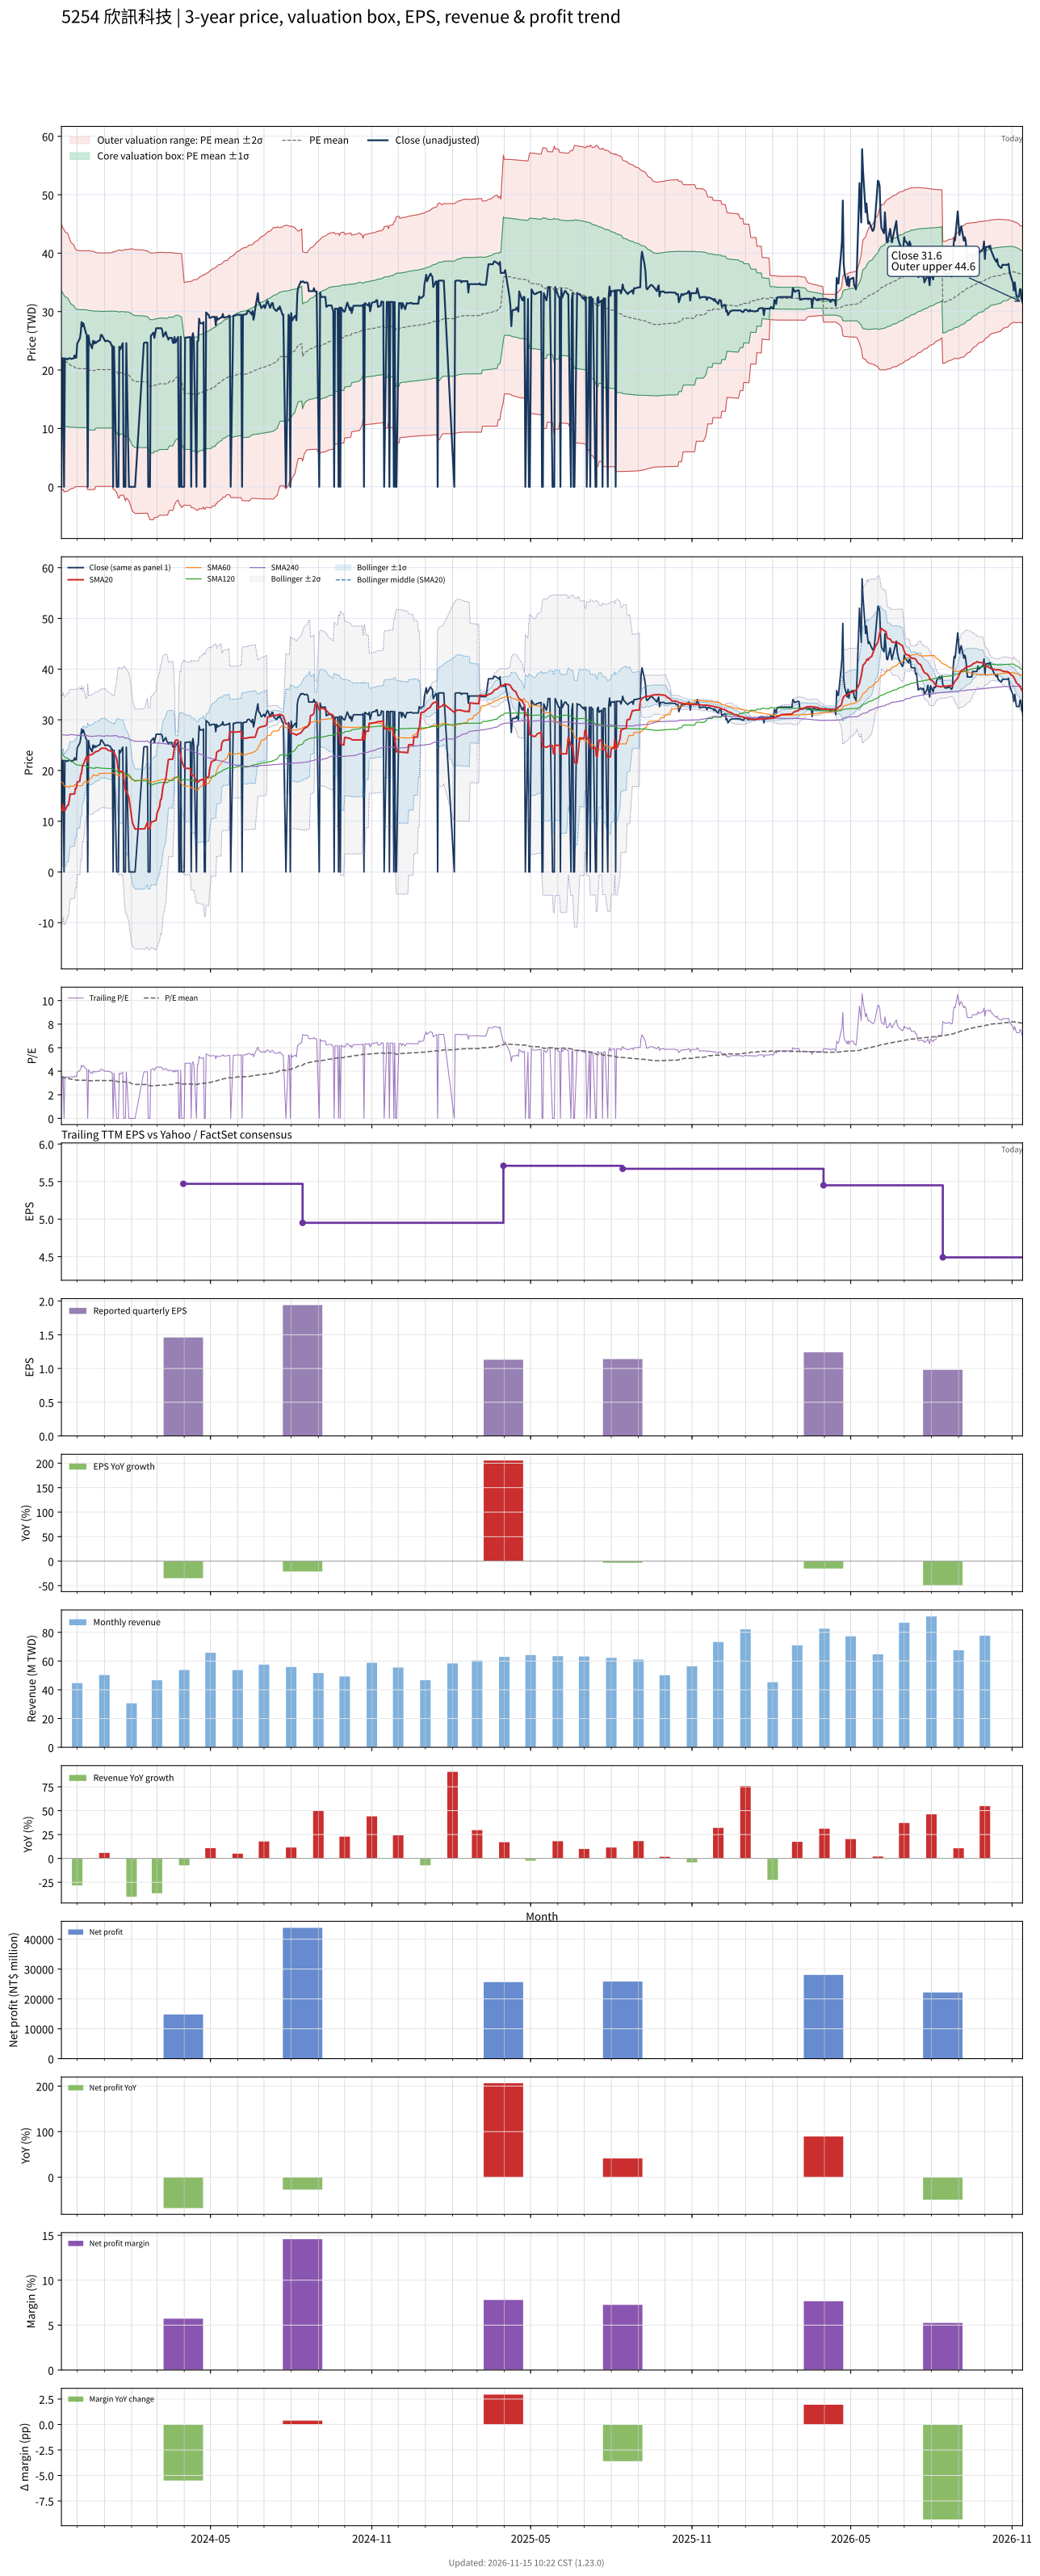

Data behind this chart, as committed beside it:
# chart-version: skill-stock-dynamic-val…
date, close, available_date, period_end, eps, ttm_eps, pe, pe_mean, pe_std, price_m2, price_m1, price_mean, price_p1, price_p2, forward_eps, forward_pe, forward_pe_mean, forward_pe_std, forward_price_m2, forward_price_m1, forward_price_mean, forward_price_p1, forward_price_p2, sma20
2023-11-13, 0.000000, 2023-08-14, 2023-06-30, 1.18, 6.25, 0.000000, 3.548, 1.819, -0.5607, 10.81, 22.17, 33.54, 44.91, , , , , , , , , , 12.21
2023-11-14, 22, 2023-08-14, 2023-06-30, 1.18, 6.25, 3.52, 3.526, 1.804, -0.505, 10.77, 22.04, 33.31, 44.58, , , , , , , , , , 12.13
2023-11-15, 22, 2023-08-14, 2023-06-30, 1.18, 6.25, 3.52, 3.504, 1.786, -0.4293, 10.73, 21.9, 33.06, 44.22, , , , , , , , , , 13.23
2023-11-16, 0.000000, 2023-08-14, 2023-06-30, 1.18, 6.25, 0.000000, 3.453, 1.798, -0.9005, 10.34, 21.58, 32.82, 44.06, , , , , , , , , , 12.09
2023-11-17, 22, 2023-08-14, 2023-06-30, 1.18, 6.25, 3.52, 3.43, 1.78, -0.8124, 10.31, 21.44, 32.56, 43.69, , , , , , , , , , 12.09
2023-11-20, 21.8, 2023-08-14, 2023-06-30, 1.18, 6.25, 3.488, 3.409, 1.764, -0.7474, 10.28, 21.31, 32.34, 43.36, , , , , , , , , , 13.18
2023-11-21, 22, 2023-08-14, 2023-06-30, 1.18, 6.25, 3.52, 3.387, 1.745, -0.6476, 10.26, 21.17, 32.07, 42.98, , , , , , , , , , 13.17
2023-11-22, 22, 2023-08-14, 2023-06-30, 1.18, 6.25, 3.52, 3.365, 1.727, -0.5586, 10.24, 21.03, 31.83, 42.62, , , , , , , , , , 14.27
2023-11-23, 22, 2023-08-14, 2023-06-30, 1.18, 6.25, 3.52, 3.342, 1.706, -0.4341, 10.23, 20.89, 31.55, 42.21, , , , , , , , , , 15.37
2023-11-24, 21.9, 2023-08-14, 2023-06-30, 1.18, 6.25, 3.504, 3.319, 1.685, -0.316, 10.21, 20.74, 31.27, 41.8, , , , , , , , , , 15.36
2023-11-27, 22, 2023-08-14, 2023-06-30, 1.18, 6.25, 3.52, 3.298, 1.666, -0.2088, 10.2, 20.61, 31.02, 41.43, , , , , , , , , , 15.37
2023-11-28, 22.5, 2023-08-14, 2023-06-30, 1.18, 6.25, 3.6, 3.277, 1.646, -0.09539, 10.19, 20.48, 30.77, 41.06, , , , , , , , , , 15.39
2023-11-29, 22.1, 2023-08-14, 2023-06-30, 1.18, 6.25, 3.536, 3.256, 1.627, 0.0166, 10.18, 20.35, 30.52, 40.69, , , , , , , , , , 16.5
2023-11-30, 22.1, 2023-08-14, 2023-06-30, 1.18, 6.25, 3.536, 3.245, 1.62, 0.03006, 10.16, 20.28, 30.41, 40.53, , , , , , , , , , 16.5
2023-12-01, 24.5, 2023-08-14, 2023-06-30, 1.18, 6.25, 3.92, 3.241, 1.618, 0.03292, 10.15, 20.26, 30.37, 40.48, , , , , , , , , , 17.73
2023-12-04, 25.4, 2023-08-14, 2023-06-30, 1.18, 6.25, 4.064, 3.237, 1.615, 0.04284, 10.14, 20.23, 30.32, 40.42, , , , , , , , , , 17.89
2023-12-05, 26.3, 2023-08-14, 2023-06-30, 1.18, 6.25, 4.208, 3.235, 1.613, 0.04864, 10.13, 20.22, 30.3, 40.38, , , , , , , , , , 19.2
2023-12-06, 28.2, 2023-08-14, 2023-06-30, 1.18, 6.25, 4.512, 3.235, 1.614, 0.04569, 10.13, 20.22, 30.31, 40.4, , , , , , , , , , 19.54
2023-12-07, 27.45, 2023-08-14, 2023-06-30, 1.18, 6.25, 4.392, 3.236, 1.615, 0.04402, 10.13, 20.23, 30.32, 40.41, , , , , , , , , , 20.91
2023-12-08, 28, 2023-08-14, 2023-06-30, 1.18, 6.25, 4.48, 3.237, 1.615, 0.04034, 10.14, 20.23, 30.33, 40.43, , , , , , , , , , 21.21
2023-12-11, 26.3, 2023-08-14, 2023-06-30, 1.18, 6.25, 4.208, 3.236, 1.615, 0.04265, 10.13, 20.23, 30.32, 40.41, , , , , , , , , , 22.53
2023-12-12, 26, 2023-08-14, 2023-06-30, 1.18, 6.25, 4.16, 3.234, 1.613, 0.04713, 10.13, 20.21, 30.3, 40.38, , , , , , , , , , 22.73
2023-12-13, 0.000000, 2023-08-14, 2023-06-30, 1.18, 6.25, 0.000000, 3.199, 1.637, -0.4739, 9.758, 19.99, 30.22, 40.46, , , , , , , , , , 21.63
2023-12-14, 25.9, 2023-08-14, 2023-06-30, 1.18, 6.25, 4.144, 3.197, 1.636, -0.4722, 9.756, 19.98, 30.21, 40.44, , , , , , , , , , 22.92
2023-12-15, 24.7, 2023-08-14, 2023-06-30, 1.18, 6.25, 3.952, 3.194, 1.634, -0.4684, 9.747, 19.96, 30.18, 40.39, , , , , , , , , , 23.06
2023-12-18, 23.7, 2023-08-14, 2023-06-30, 1.18, 6.25, 3.792, 3.189, 1.632, -0.4658, 9.734, 19.93, 30.13, 40.33, , , , , , , , , , 23.15
2023-12-19, 25, 2023-08-14, 2023-06-30, 1.18, 6.25, 4, 3.188, 1.631, -0.4643, 9.729, 19.92, 30.12, 40.31, , , , , , , , , , 23.3
2023-12-20, 24.5, 2023-08-14, 2023-06-30, 1.18, 6.25, 3.92, 3.184, 1.629, -0.4603, 9.72, 19.9, 30.08, 40.26, , , , , , , , , , 23.43
2023-12-21, 24.9, 2023-08-14, 2023-06-30, 1.18, 6.25, 3.984, 3.181, 1.627, -0.4561, 9.712, 19.88, 30.05, 40.22, , , , , , , , , , 23.57
2023-12-22, 24.6, 2023-08-14, 2023-06-30, 1.18, 6.25, 3.936, 3.214, 1.602, 0.06378, 10.07, 20.09, 30.1, 40.11, , , , , , , , , , 23.71
2023-12-25, 25, 2023-08-14, 2023-06-30, 1.18, 6.25, 4, 3.211, 1.6, 0.06627, 10.07, 20.07, 30.07, 40.08, , , , , , , , , , 23.86
2023-12-26, 25, 2023-08-14, 2023-06-30, 1.18, 6.25, 4, 3.21, 1.599, 0.06765, 10.06, 20.06, 30.06, 40.05, , , , , , , , , , 23.98
2023-12-27, 25.1, 2023-08-14, 2023-06-30, 1.18, 6.25, 4.016, 3.208, 1.598, 0.06996, 10.06, 20.05, 30.04, 40.02, , , , , , , , , , 24.13
2023-12-28, 26, 2023-08-14, 2023-06-30, 1.18, 6.25, 4.16, 3.207, 1.598, 0.07147, 10.06, 20.04, 30.03, 40.01, , , , , , , , , , 24.33
2023-12-29, 26, 2023-08-14, 2023-06-30, 1.18, 6.25, 4.16, 3.208, 1.598, 0.07073, 10.06, 20.05, 30.04, 40.02, , , , , , , , , , 24.4
2024-01-02, 24.9, 2023-08-14, 2023-06-30, 1.18, 6.25, 3.984, 3.208, 1.598, 0.07077, 10.06, 20.05, 30.04, 40.03, , , , , , , , , , 24.38
2024-01-03, 25, 2023-08-14, 2023-06-30, 1.18, 6.25, 4, 3.208, 1.598, 0.07077, 10.06, 20.05, 30.04, 40.03, , , , , , , , , , 24.31
2024-01-04, 25, 2023-08-14, 2023-06-30, 1.18, 6.25, 4, 3.209, 1.599, 0.07118, 10.06, 20.05, 30.05, 40.04, , , , , , , , , , 24.15
2024-01-05, 25, 2023-08-14, 2023-06-30, 1.18, 6.25, 4, 3.211, 1.599, 0.0729, 10.07, 20.07, 30.06, 40.06, , , , , , , , , , 24.03
2024-01-08, 24.7, 2023-08-14, 2023-06-30, 1.18, 6.25, 3.952, 3.211, 1.6, 0.07363, 10.07, 20.07, 30.07, 40.07, , , , , , , , , , 23.86
2024-01-09, 24.2, 2023-08-14, 2023-06-30, 1.18, 6.25, 3.872, 3.213, 1.6, 0.0758, 10.08, 20.08, 30.08, 40.08, , , , , , , , , , 23.76
2024-01-10, 24.2, 2023-08-14, 2023-06-30, 1.18, 6.25, 3.872, 3.214, 1.601, 0.07858, 10.08, 20.09, 30.09, 40.1, , , , , , , , , , 23.67
2024-01-11, 0.000000, 2023-08-14, 2023-06-30, 1.18, 6.25, 0.000000, 3.183, 1.627, -0.4397, 9.727, 19.89, 30.06, 40.23, , , , , , , , , , 23.67
2024-01-12, 24, 2023-08-14, 2023-06-30, 1.18, 6.25, 3.84, 3.184, 1.627, -0.4385, 9.73, 19.9, 30.07, 40.24, , , , , , , , , , 23.57
2024-01-15, 0.000000, 2023-08-14, 2023-06-30, 1.18, 6.25, 0.000000, 3.153, 1.652, -0.9438, 9.381, 19.71, 30.03, 40.36, , , , , , , , , , 22.34
2024-01-16, 0.000000, 2023-08-14, 2023-06-30, 1.18, 6.25, 0.000000, 3.123, 1.676, -1.436, 9.04, 19.52, 29.99, 40.47, , , , , , , , , , 21.16
2024-01-17, 0.000000, 2023-08-14, 2023-06-30, 1.18, 6.25, 0.000000, 3.091, 1.699, -1.919, 8.7, 19.32, 29.94, 40.56, , , , , , , , , , 19.91
2024-01-18, 24, 2023-08-14, 2023-06-30, 1.18, 6.25, 3.84, 3.091, 1.699, -1.92, 8.7, 19.32, 29.94, 40.56, , , , , , , , , , 19.88
2024-01-19, 23.5, 2023-08-14, 2023-06-30, 1.18, 6.25, 3.76, 3.122, 1.676, -1.437, 9.039, 19.52, 29.99, 40.47, , , , , , , , , , 19.81
2024-01-22, 24.6, 2023-08-14, 2023-06-30, 1.18, 6.25, 3.936, 3.123, 1.676, -1.436, 9.042, 19.52, 30, 40.48, , , , , , , , , , 19.81
2024-01-23, 0.000000, 2023-08-14, 2023-06-30, 1.18, 6.25, 0.000000, 3.123, 1.676, -1.436, 9.042, 19.52, 30, 40.48, , , , , , , , , , 18.56
2024-01-24, 0.000000, 2023-08-14, 2023-06-30, 1.18, 6.25, 0.000000, 3.092, 1.7, -1.919, 8.703, 19.32, 29.95, 40.57, , , , , , , , , , 17.31
2024-01-25, 0.000000, 2023-08-14, 2023-06-30, 1.18, 6.25, 0.000000, 3.061, 1.722, -2.391, 8.37, 19.13, 29.89, 40.65, , , , , , , , , , 16.05
2024-01-26, 24.6, 2023-08-14, 2023-06-30, 1.18, 6.25, 3.936, 3.094, 1.7, -1.918, 8.709, 19.34, 29.96, 40.59, , , , , , , , , , 15.98
2024-01-29, 0.000000, 2023-08-14, 2023-06-30, 1.18, 6.25, 0.000000, 3.062, 1.722, -2.391, 8.372, 19.14, 29.9, 40.66, , , , , , , , , , 14.69
2024-01-30, 0.000000, 2023-08-14, 2023-06-30, 1.18, 6.25, 0.000000, 3.028, 1.742, -2.852, 8.037, 18.93, 29.82, 40.7, , , , , , , , , , 13.44
2024-01-31, 0.000000, 2023-08-14, 2023-06-30, 1.18, 6.25, 0.000000, 2.995, 1.762, -3.303, 7.707, 18.72, 29.73, 40.74, , , , , , , , , , 12.19
2024-02-01, 0.000000, 2023-08-14, 2023-06-30, 1.18, 6.25, 0.000000, 2.962, 1.78, -3.744, 7.383, 18.51, 29.64, 40.76, , , , , , , , , , 10.94
2024-02-02, 0.000000, 2023-08-14, 2023-06-30, 1.18, 6.25, 0.000000, 2.923, 1.794, -4.156, 7.056, 18.27, 29.48, 40.69, , , , , , , , , , 9.69
... 669 more rows
